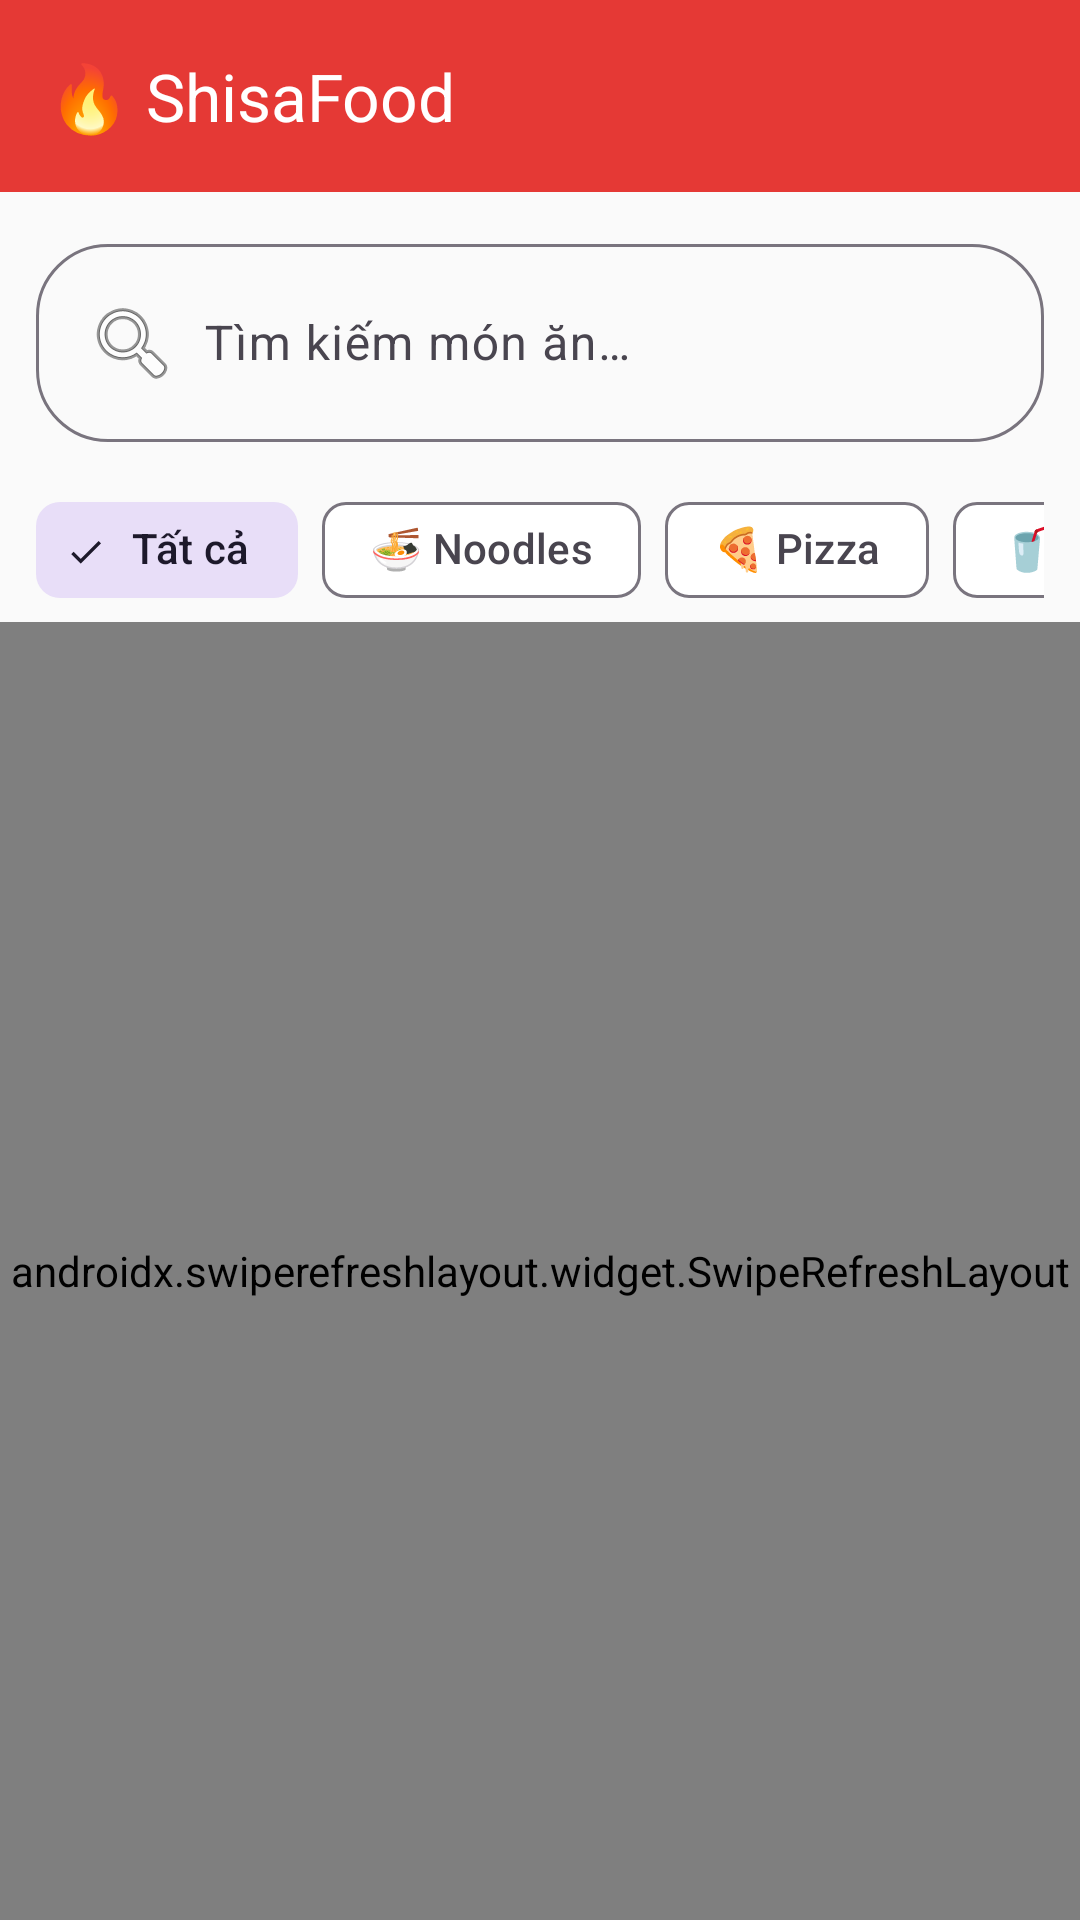

This screen was rendered from an Android layout file. Write that file and the resources it references.
<!-- AndroidManifest.xml: application theme Theme.BTL_ADR1 -->
<!-- res/layout/fragment_home.xml -->
<?xml version="1.0" encoding="utf-8"?>
<LinearLayout xmlns:android="http://schemas.android.com/apk/res/android"
    xmlns:app="http://schemas.android.com/apk/res-auto"
    android:layout_width="match_parent"
    android:layout_height="match_parent"
    android:orientation="vertical"
    android:background="@color/background">

    
    <com.google.android.material.appbar.MaterialToolbar
        android:id="@+id/toolbar"
        android:layout_width="match_parent"
        android:layout_height="?attr/actionBarSize"
        android:background="@color/primary"
        app:title="🔥 ShisaFood"
        app:titleTextColor="@color/white" />

    
    <com.google.android.material.textfield.TextInputLayout
        android:layout_width="match_parent"
        android:layout_height="wrap_content"
        android:layout_margin="12dp"
        style="@style/Widget.Material3.TextInputLayout.OutlinedBox"
        app:boxCornerRadiusTopStart="24dp"
        app:boxCornerRadiusTopEnd="24dp"
        app:boxCornerRadiusBottomStart="24dp"
        app:boxCornerRadiusBottomEnd="24dp">

        <com.google.android.material.textfield.TextInputEditText
            android:id="@+id/etSearch"
            android:layout_width="match_parent"
            android:layout_height="wrap_content"
            android:hint="@string/search_hint"
            android:inputType="text"
            android:maxLines="1"
            android:drawableStart="@android:drawable/ic_menu_search"
            android:drawablePadding="8dp" />
    </com.google.android.material.textfield.TextInputLayout>

    
    <HorizontalScrollView
        android:layout_width="match_parent"
        android:layout_height="wrap_content"
        android:scrollbars="none"
        android:paddingStart="12dp"
        android:paddingEnd="12dp">

        <com.google.android.material.chip.ChipGroup
            android:id="@+id/chipGroup"
            android:layout_width="wrap_content"
            android:layout_height="wrap_content"
            app:singleSelection="true">

            <com.google.android.material.chip.Chip
                android:id="@+id/chipAll"
                android:layout_width="wrap_content"
                android:layout_height="wrap_content"
                android:text="@string/category_all"
                style="@style/Widget.Material3.Chip.Filter"
                android:checked="true" />

            <com.google.android.material.chip.Chip
                android:id="@+id/chipNoodles"
                android:layout_width="wrap_content"
                android:layout_height="wrap_content"
                android:text="🍜 Noodles"
                style="@style/Widget.Material3.Chip.Filter" />

            <com.google.android.material.chip.Chip
                android:id="@+id/chipPizza"
                android:layout_width="wrap_content"
                android:layout_height="wrap_content"
                android:text="🍕 Pizza"
                style="@style/Widget.Material3.Chip.Filter" />

            <com.google.android.material.chip.Chip
                android:id="@+id/chipBeverages"
                android:layout_width="wrap_content"
                android:layout_height="wrap_content"
                android:text="🥤 Beverages"
                style="@style/Widget.Material3.Chip.Filter" />

            <com.google.android.material.chip.Chip
                android:id="@+id/chipSides"
                android:layout_width="wrap_content"
                android:layout_height="wrap_content"
                android:text="🍟 Sides"
                style="@style/Widget.Material3.Chip.Filter" />
        </com.google.android.material.chip.ChipGroup>
    </HorizontalScrollView>

    
    <androidx.swiperefreshlayout.widget.SwipeRefreshLayout
        android:id="@+id/swipeRefresh"
        android:layout_width="match_parent"
        android:layout_height="0dp"
        android:layout_weight="1">

        <androidx.recyclerview.widget.RecyclerView
            android:id="@+id/rvProducts"
            android:layout_width="match_parent"
            android:layout_height="match_parent"
            android:padding="8dp"
            android:clipToPadding="false" />
    </androidx.swiperefreshlayout.widget.SwipeRefreshLayout>

    
    <ProgressBar
        android:id="@+id/progressBar"
        android:layout_width="wrap_content"
        android:layout_height="wrap_content"
        android:layout_gravity="center"
        android:visibility="gone" />
</LinearLayout>
<!-- resources referenced by this layout -->
<resources>
  <color name="background">#FAFAFA</color>
  <color name="primary">#E53935</color>
  <color name="white">#FFFFFF</color>
  <string name="category_all">Tất cả</string>
  <string name="search_hint">Tìm kiếm món ăn…</string>
  <style name="Theme.BTL_ADR1" parent="Theme.Material3.Light.NoActionBar">
          <item name="colorPrimary">@color/primary</item>
          <item name="colorPrimaryDark">@color/primary_dark</item>
          <item name="colorAccent">@color/secondary</item>
          <item name="colorOnPrimary">@color/white</item>
          <item name="colorSecondary">@color/secondary</item>
          <item name="colorOnSecondary">@color/white</item>
          <item name="android:colorBackground">@color/background</item>
          <item name="colorSurface">@color/surface</item>
          <item name="android:statusBarColor">@color/primary_dark</item>
          <item name="android:navigationBarColor">@color/white</item>
      </style>
  <color name="primary_dark">#C62828</color>
  <color name="secondary">#FF6D00</color>
  <color name="surface">#FFFFFF</color>
</resources>
